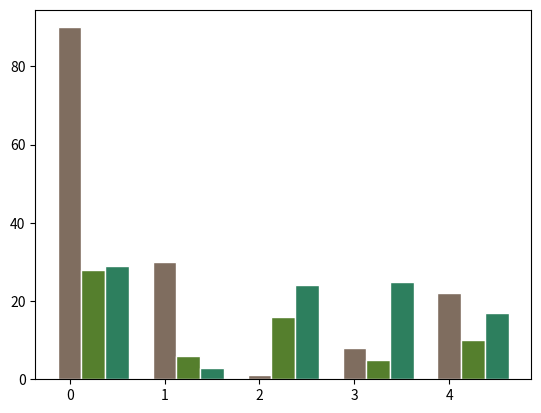

This figure's Python source: (Note: this script raises an exception after producing the figure.)
import numpy as np
import matplotlib.pyplot as plt

# set width of bar
barWidth = 0.25

# set height of bar
bars1 = [90, 30, 1, 8, 22]
bars2 = [28, 6, 16, 5, 10]
bars3 = [29, 3, 24, 25, 17]
bars4 = [34, 56, 34, 12]

# Set position of bar on X axis
r1 = np.arange(len(bars1))
r2 = [x + barWidth for x in r1]
r3 = [x + barWidth for x in r2]
r4 = [x + barWidth for x in r3]

# Make the plot
plt.bar(r1, bars1, color='#7f6d5f', width=barWidth, edgecolor='white', label='var1')
plt.bar(r2, bars2, color='#557f2d', width=barWidth, edgecolor='white', label='var2')
plt.bar(r3, bars3, color='#2d7f5e', width=barWidth, edgecolor='white', label='var3')
plt.bar(r4, bars4, color='#2d7f5e', width=barWidth, edgecolor='white', label='var4')

# Add xticks on the middle of the group bars
plt.xlabel('group', fontweight='bold')
plt.xticks([r + barWidth for r in range(len(bars1))], ['Naive Bayes', 'SVM', 'Gradient Boost', 'Maximum Entropy'])

# Create legend & Show graphic
plt.legend()
plt.show()
